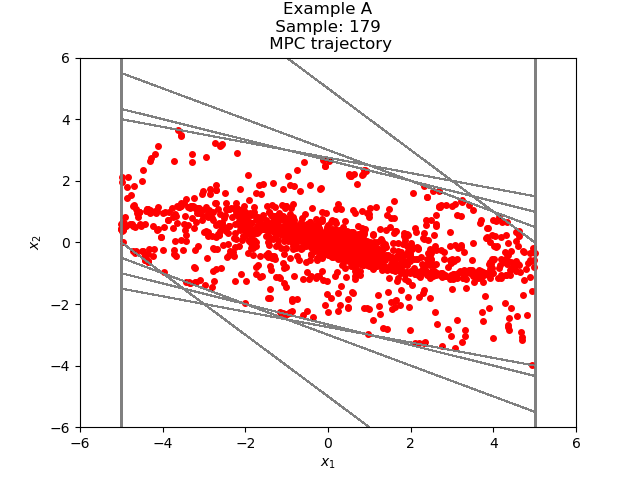

Values plotted in this chart, from the file beside it:
4.686972570030646601e+00, -3.061346270045296691e+00
1.625626299985349910e+00, -2.092572395825805565e+00
-4.669460958404556550e-01, -1.175840654191250056e+00
-1.642786750031705711e+00, -4.381132032571296575e-01
-2.080899953288835480e+00, 7.362156048513834872e-02
-2.007278392803697020e+00, 3.677153258983588691e-01
-1.639563066905338040e+00, 4.842555439269965456e-01
-1.155307522978341606e+00, 4.758430692091590308e-01
-6.794644537691825192e-01, 3.940780173325177937e-01
-2.853864364366647255e-01, 2.816410428148025114e-01
